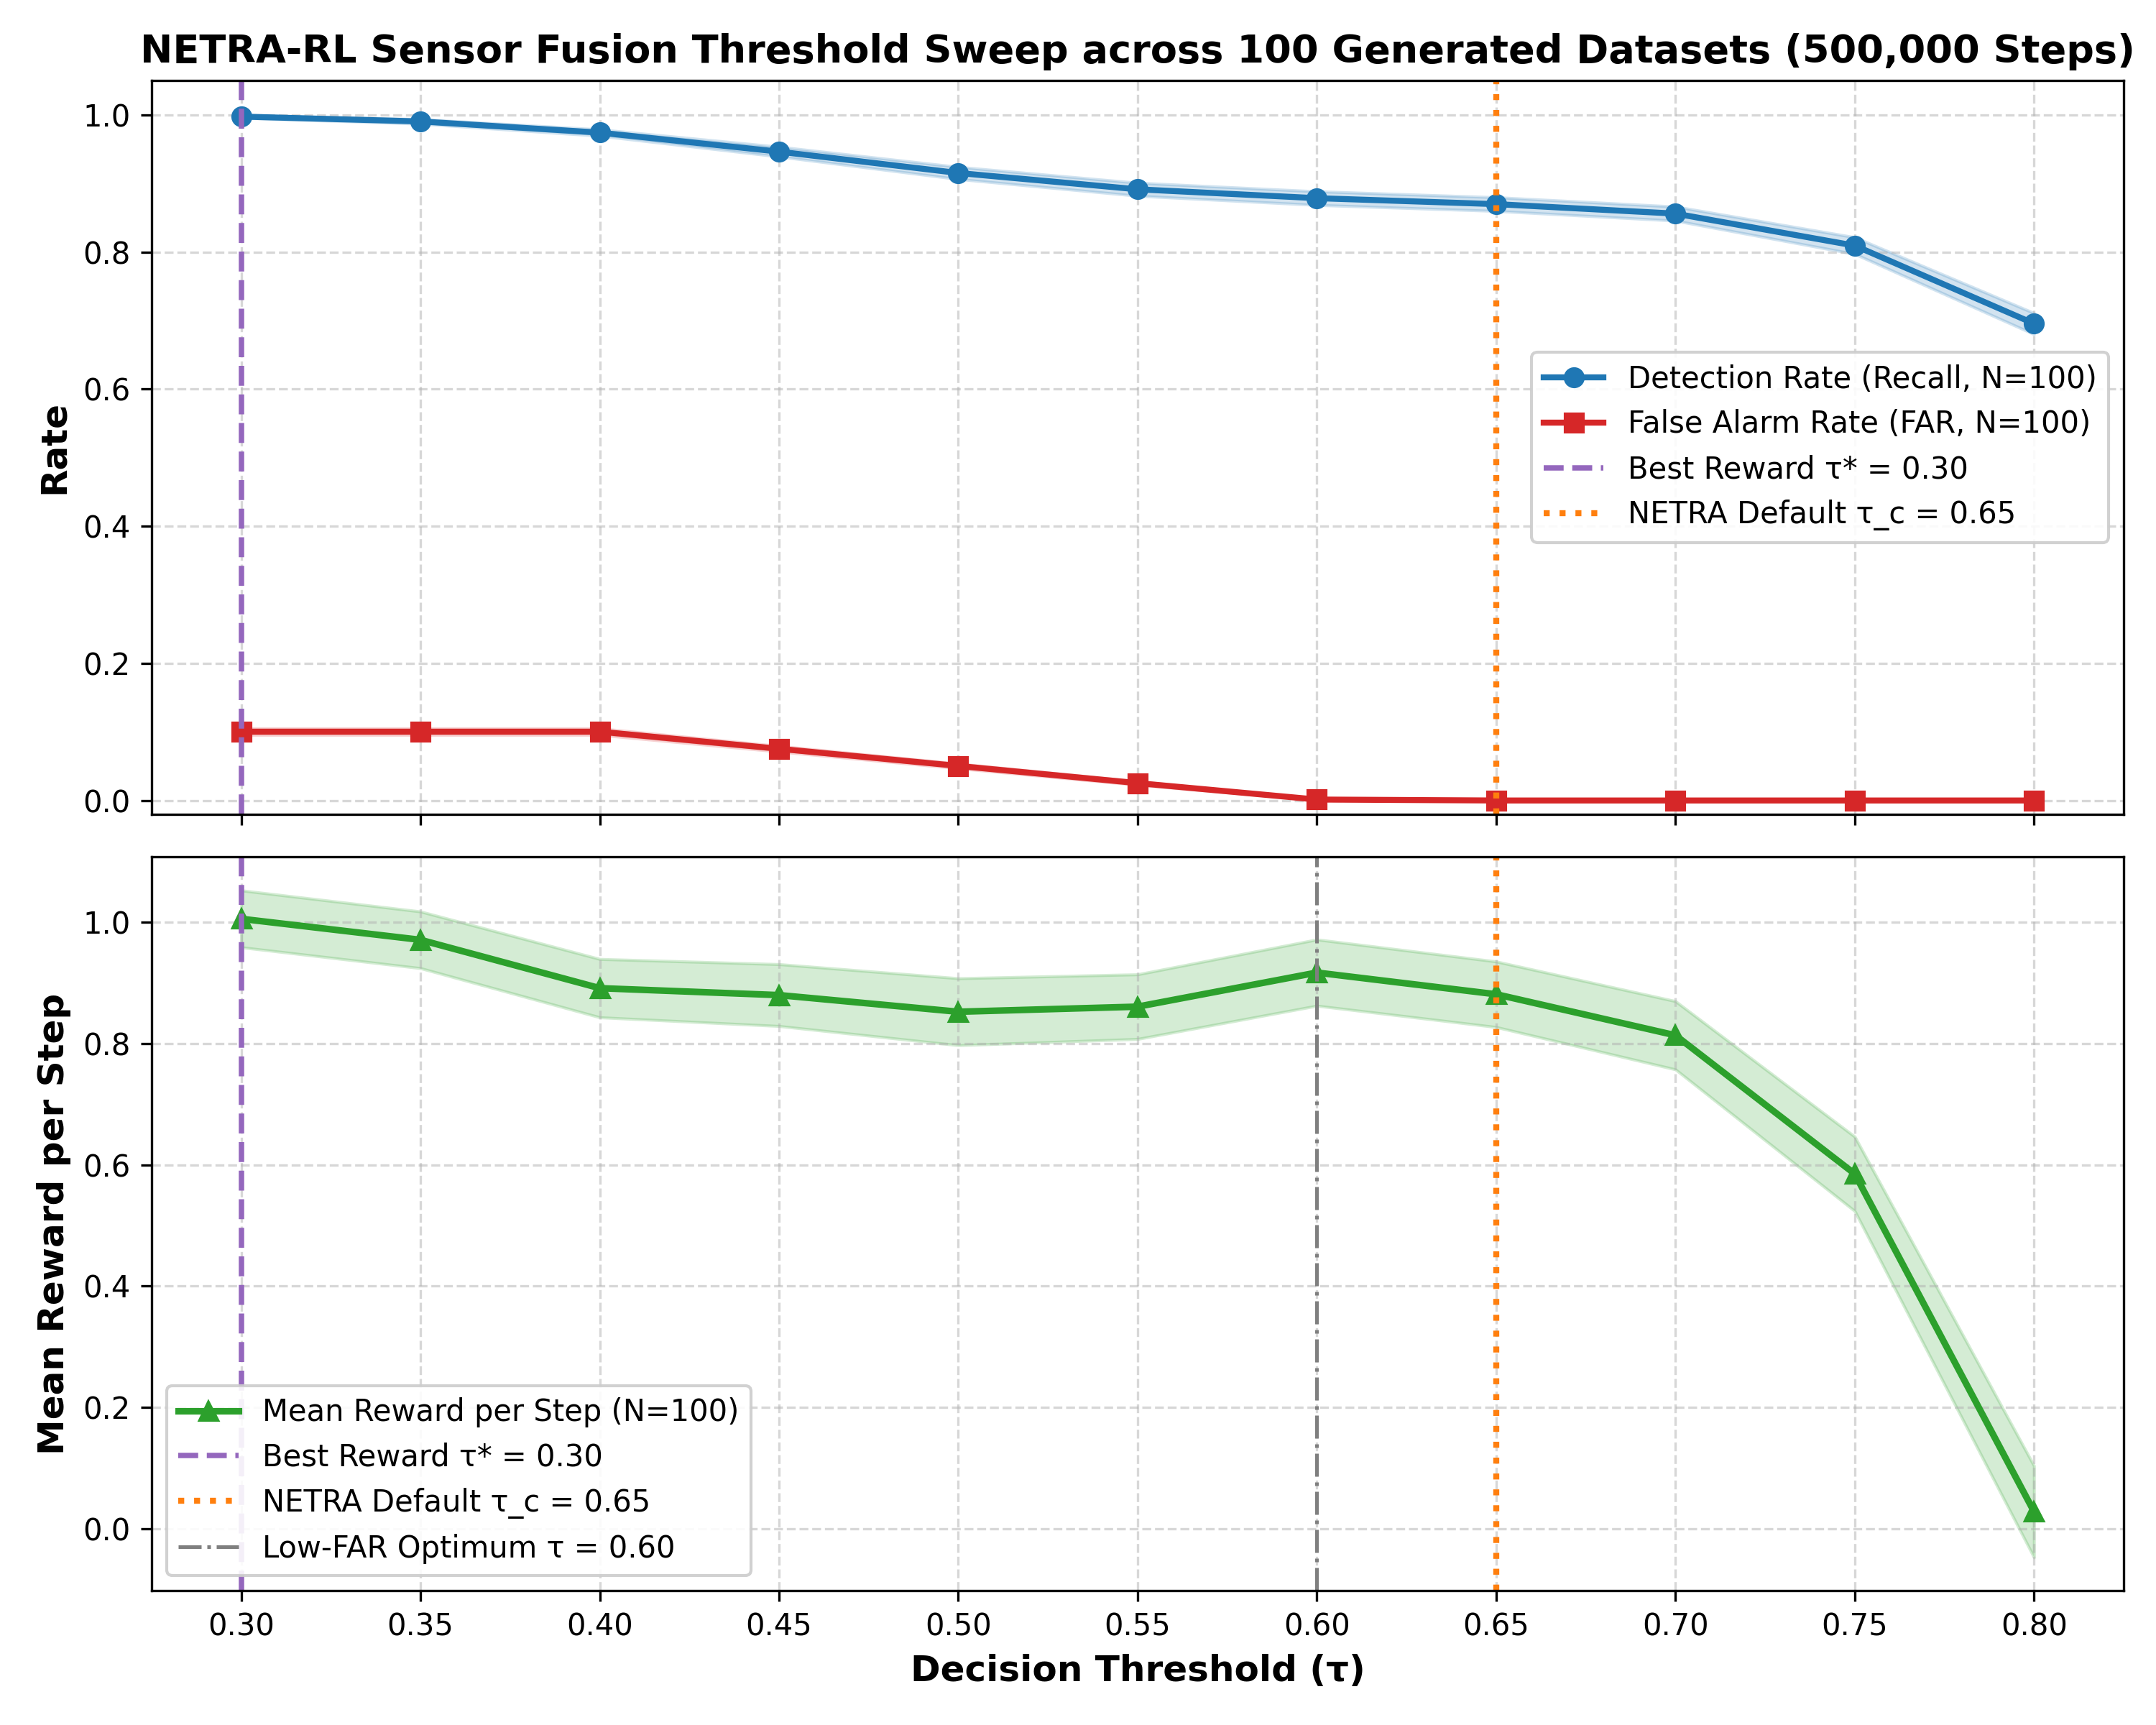

Values plotted in this chart, from the file beside it:
tau, recall_mean, recall_std, far_mean, far_std, reward_mean, reward_std
0.3, 0.9974, 0.001838, 0.1004, 0.004753, 1.006, 0.04689
0.35, 0.9903, 0.003332, 0.1004, 0.004753, 0.9709, 0.04672
0.4, 0.974, 0.004665, 0.1004, 0.004753, 0.8912, 0.04807
0.45, 0.9462, 0.007127, 0.07541, 0.004067, 0.8798, 0.05099
0.5, 0.9151, 0.008856, 0.0504, 0.003434, 0.8524, 0.05519
0.55, 0.8913, 0.009484, 0.02534, 0.002558, 0.8608, 0.05327
0.6, 0.8784, 0.009947, 0.001374, 0.0005959, 0.9169, 0.0546
0.65, 0.8697, 0.009997, 0.0, 0.0, 0.8812, 0.05405
0.7, 0.8559, 0.01028, 0.0, 0.0, 0.8136, 0.05626
0.75, 0.8092, 0.01216, 0.0, 0.0, 0.5852, 0.06131
0.8, 0.6955, 0.0154, 0.0, 0.0, 0.02848, 0.07544
